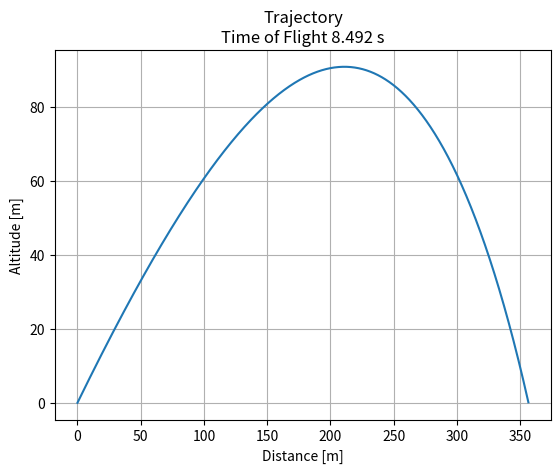

This figure's Python source:
import numpy as np
from scipy.integrate import odeint
from matplotlib import pyplot as plt

v0 = 100 #m/s Initial speed
th0 =35 * (np.pi / 180) #deg Initial flight path angle
h0 = 0 #m launching altitude
s0 = 0 #m launching position


Mass = 20 #kg Projectile Mass
g = 9.81 # m/s^2 Gravity Acceleration
Cd = 0.1 # Drag Coefficient
S = 1 # m^2 Frontal Area
rho = 1.225 # Air Density kg/m^3

def ddtV(V, Th):
    return (- Drag(rho, V) / Mass ) -  (g * np.sin(Th))

def ddtTh(V, Th):
    return -g * np.cos(Th) / V

def Drag(rho, V):
    return 0.5 * rho * S * V**2 * S * Cd

def ddtSys(Z, t):
    V, Th = Z
    return [ddtV(V, Th), ddtTh(V, Th)]

t = np.linspace(0, 50, 5000)

Z0 = [v0, th0]
Z = odeint(ddtSys, Z0, t)
v, th = Z.T

vx = v * np.cos(th)
vy = v * np.sin(th)


h = np.zeros(len(t))
h[0] = h0
for i in range(0,len(t)-1):
    h[i+1] = h[i] + vy[i] * (t[i+1] - t[i])


h = np.array(list(filter(lambda x : x >= 0, h)))
t = t[0:len(h)]


s = np.zeros(len(t))
s[0] = s0
for i in range(0,len(t)-1):
    s[i+1] = s[i] + vx[i] * (t[i+1] - t[i])


# vy = list(filter(lambda x : x >= 0, vy))
# vx = vx[0:len(vy)]
# t = t[0:len(vy)]


outText = """***TRAJECTORY RESULTS***

Input Data:

Initial Velocity            {v0:<5} m/s
Initial Flight Path Angle   {th0:<5} deg
Projectile Mass             {m0:<5} kg
Drag Coefficient            {cd:<5} 
Reference Front Area        {S:<5} m^2

Output Data:

Maximum Altitude        {hmax:>7.3f} m
Travelled Distance      {sfin:>7.3f} m
Time of Flight          {tfin:>7.3f} s
""".format(
    v0=v0,
    th0=th0,
    m0=Mass,
    cd=Cd,
    S=S,
    hmax=h.max(0),
    sfin=s[-1],
    tfin=t[-1]
)

print(outText)

plt.plot(s, h)
plt.grid(), plt.title('Trajectory\nTime of Flight {:.3f} s'.format(t[-1]))
plt.xlabel('Distance [m]'), plt.ylabel('Altitude [m]')
plt.show()
